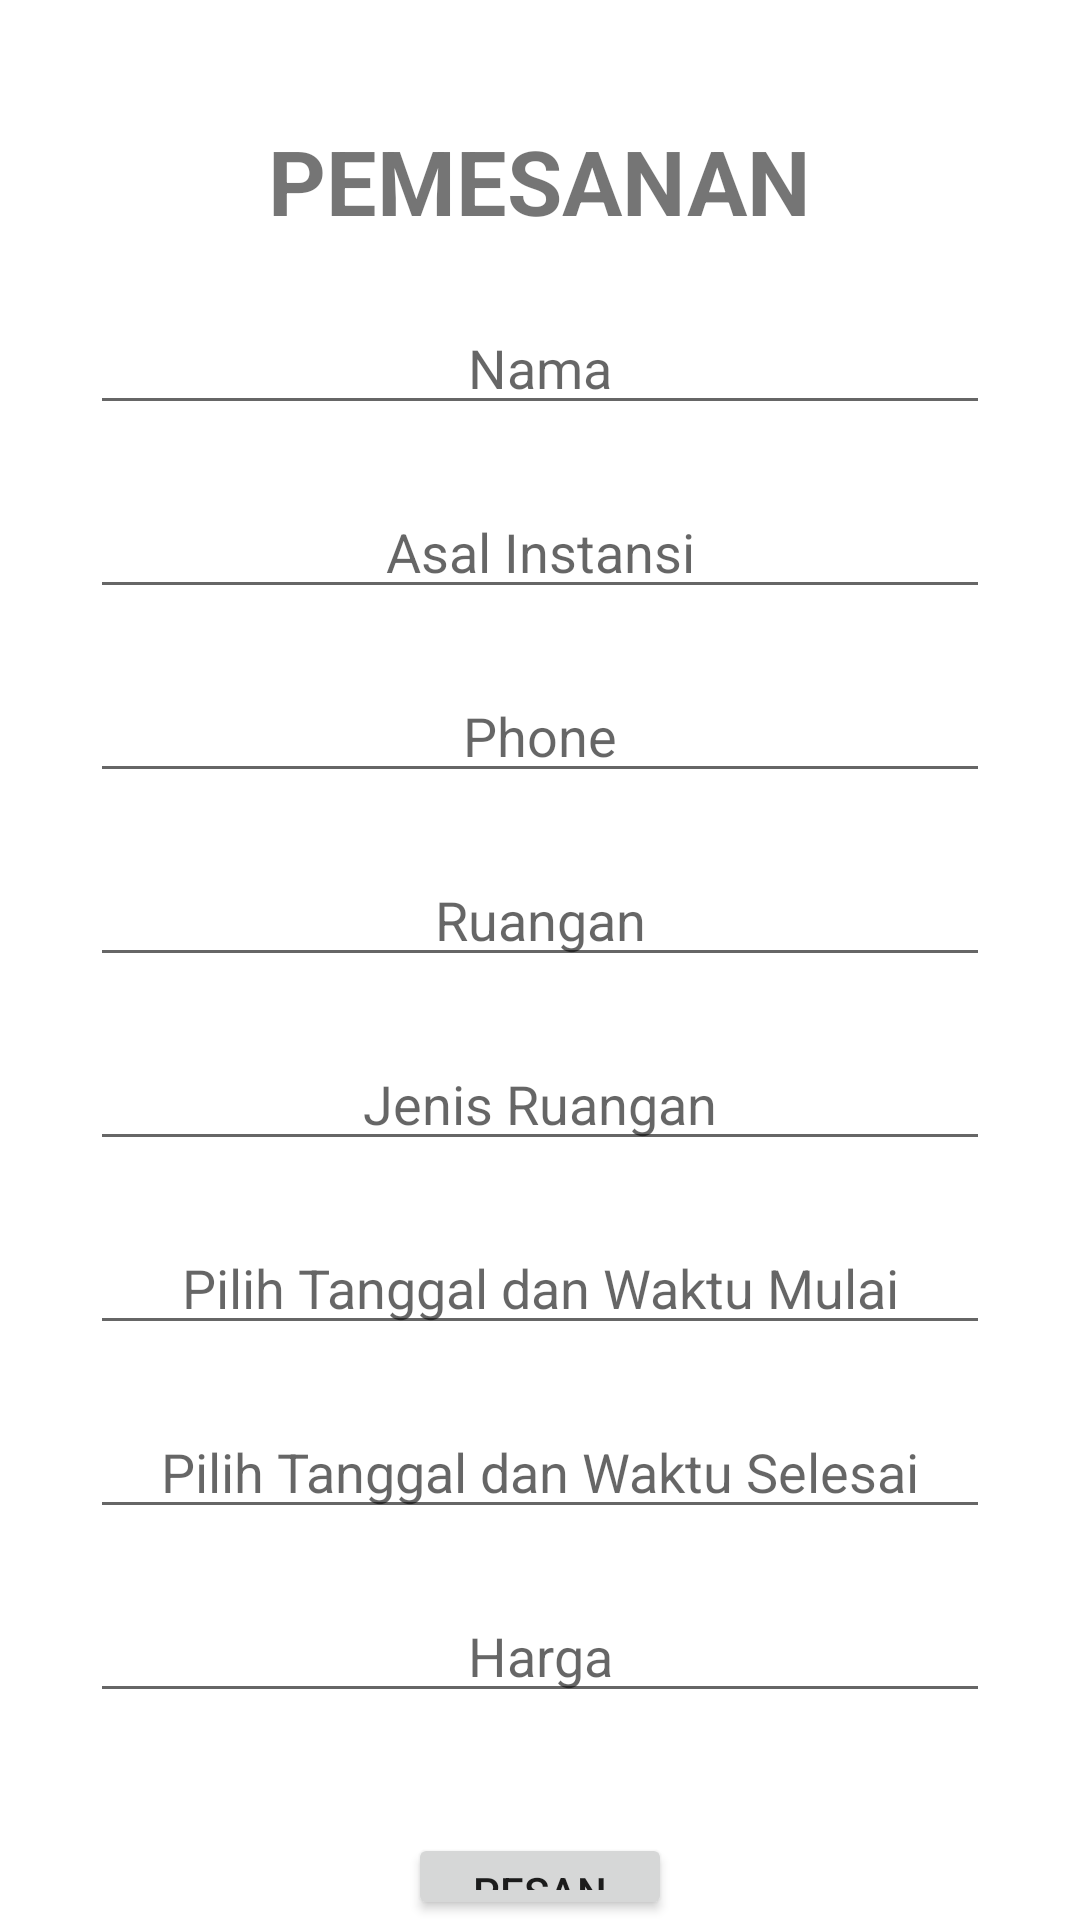

Write the Android layout XML for this screen, with the resource values it uses.
<!-- AndroidManifest.xml: application theme Theme.MyOfficeCoworkingSpace -->
<!-- res/layout/activity_pemesanan.xml -->
<?xml version="1.0" encoding="utf-8"?>
<RelativeLayout xmlns:android="http://schemas.android.com/apk/res/android"
    xmlns:app="http://schemas.android.com/apk/res-auto"
    xmlns:tools="http://schemas.android.com/tools"
    android:layout_width="match_parent"
    android:layout_height="match_parent"
    tools:context=".Pemesanan">

    <TextView
        android:id="@+id/header"
        android:layout_width="wrap_content"
        android:layout_height="wrap_content"
        android:layout_centerHorizontal="true"
        android:layout_marginTop="40dp"
        android:layout_marginBottom="20dp"
        android:text="PEMESANAN"
        android:textSize="30dp"
        android:textStyle="bold" />






















    <EditText
        android:id="@+id/editNama"
        android:layout_width="300dp"
        android:layout_height="wrap_content"
        android:layout_below="@+id/header"
        android:layout_centerHorizontal="true"
        android:layout_marginBottom="20dp"
        android:editable="false"
        android:hint="Nama"
        android:textAlignment="center" />

    <EditText
        android:id="@+id/editInstansi"
        android:layout_width="300dp"
        android:layout_height="wrap_content"
        android:layout_below="@+id/editNama"
        android:layout_centerHorizontal="true"
        android:layout_marginBottom="20dp"
        android:editable="false"
        android:hint="Asal Instansi"
        android:textAlignment="center" />

    <EditText
        android:id="@+id/editNoHp"
        android:layout_width="300dp"
        android:layout_height="wrap_content"
        android:layout_below="@+id/editInstansi"
        android:layout_centerHorizontal="true"
        android:layout_marginBottom="20dp"
        android:editable="false"
        android:hint="Phone"
        android:textAlignment="center" />










    <EditText
        android:id="@+id/editRoom"
        android:layout_width="300dp"
        android:layout_height="wrap_content"
        android:layout_below="@+id/editNoHp"
        android:layout_centerHorizontal="true"
        android:layout_marginBottom="20dp"
        android:editable="false"
        android:hint="Ruangan"
        android:textAlignment="center" />

    <EditText
        android:id="@+id/jenis"
        android:layout_width="300dp"
        android:layout_height="wrap_content"
        android:layout_below="@+id/editRoom"
        android:layout_centerHorizontal="true"
        android:layout_marginBottom="20dp"
        android:editable="false"
        android:hint="Jenis Ruangan"
        android:textAlignment="center" />

    <EditText
        android:id="@+id/start_datetime"
        android:layout_width="300dp"
        android:layout_height="wrap_content"
        android:layout_below="@+id/jenis"
        android:layout_centerHorizontal="true"
        android:layout_marginBottom="20dp"
        android:hint="Pilih Tanggal dan Waktu Mulai"
        android:inputType="none"
        android:textAlignment="center" />

    <EditText
        android:id="@+id/end_datetime"
        android:layout_width="300dp"
        android:layout_height="wrap_content"
        android:layout_below="@+id/start_datetime"
        android:layout_centerHorizontal="true"
        android:layout_marginBottom="20dp"
        android:hint="Pilih Tanggal dan Waktu Selesai"
        android:inputType="none"
        android:textAlignment="center" />

    <EditText
        android:id="@+id/harga"
        android:layout_width="300dp"
        android:layout_height="wrap_content"
        android:layout_below="@+id/end_datetime"
        android:layout_centerHorizontal="true"
        android:layout_marginBottom="20dp"
        android:editable="false"
        android:hint="Harga"
        android:textAlignment="center" />

    <Button
        android:id="@+id/btnpesan"
        android:layout_width="wrap_content"
        android:layout_height="wrap_content"
        android:layout_below="@+id/harga"
        android:layout_centerHorizontal="true"
        android:layout_marginTop="20dp"
        android:text="Pesan" />

</RelativeLayout>
<!-- resources referenced by this layout -->
<resources>
  <style name="Theme.MyOfficeCoworkingSpace" parent="Theme.MaterialComponents.DayNight.DarkActionBar">
          
          <item name="colorPrimary">@color/purple_500</item>
          <item name="colorPrimaryVariant">@color/purple_700</item>
          <item name="colorOnPrimary">@color/white</item>
          
          <item name="colorSecondary">@color/teal_200</item>
          <item name="colorSecondaryVariant">@color/teal_700</item>
          <item name="colorOnSecondary">@color/black</item>
          
          <item name="android:statusBarColor" tools:targetApi="l">?attr/colorPrimaryVariant</item>
          
      </style>
  <color name="purple_500">#01588a</color>
  <color name="purple_700">#1a4a66</color>
  <color name="white">#FFFFFFFF</color>
  <color name="teal_200">#FF03DAC5</color>
  <color name="teal_700">#FF018786</color>
  <color name="black">#FF000000</color>
</resources>
